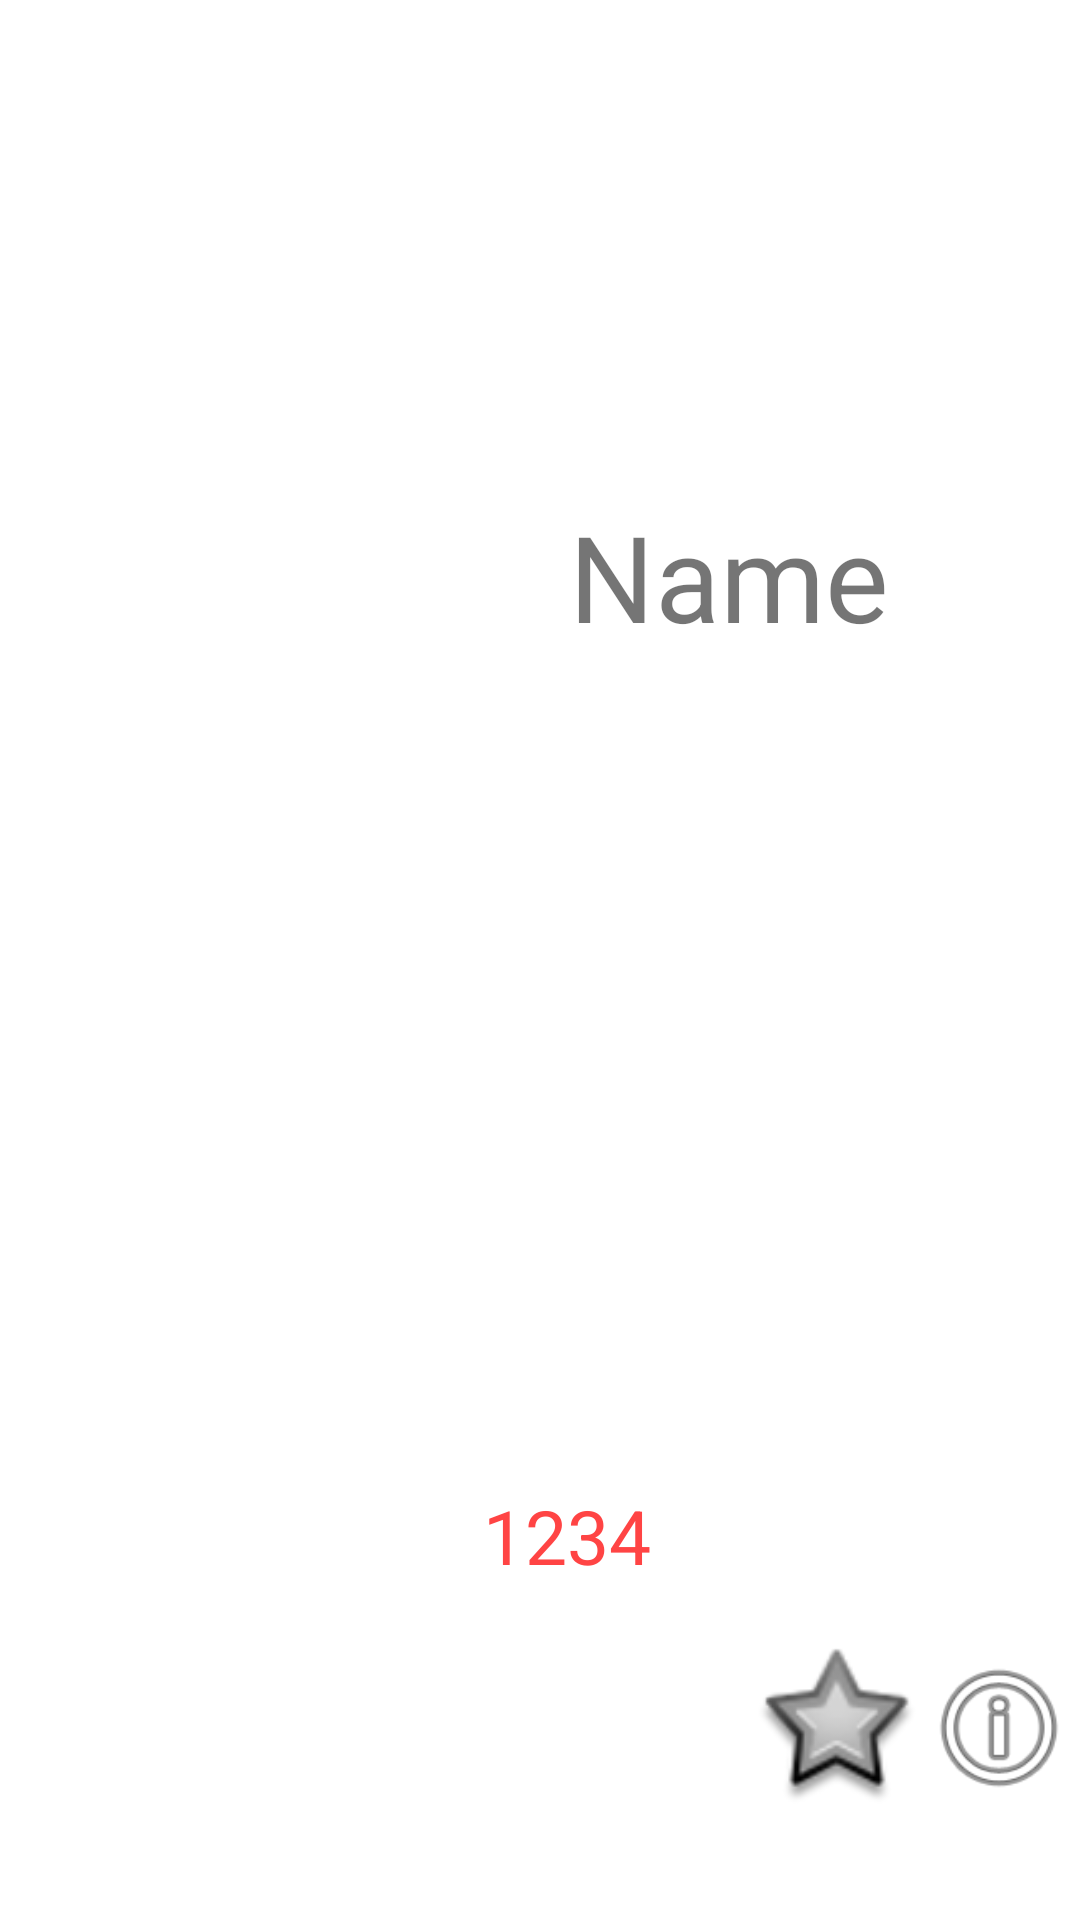

Here is an Android app screen rendered from its layout file. Give the layout XML and the strings, colors and styles it references.
<!-- AndroidManifest.xml: application theme Theme.SenaoTest -->
<!-- res/layout/store_item_view.xml -->
<?xml version="1.0" encoding="utf-8"?>
<androidx.constraintlayout.widget.ConstraintLayout xmlns:android="http://schemas.android.com/apk/res/android"
    android:layout_width="match_parent"
    android:layout_height="wrap_content"
    xmlns:app="http://schemas.android.com/apk/res-auto">

    <ImageView
        android:id="@+id/iv_picture"
        android:layout_width="0dp"
        android:layout_height="0dp"
        app:layout_constraintBottom_toBottomOf="parent"
        app:layout_constraintEnd_toStartOf="@id/guideline5"
        app:layout_constraintStart_toStartOf="parent"
        app:layout_constraintTop_toTopOf="parent"
        app:srcCompat="@mipmap/ic_launcher" />

    <TextView
        android:id="@+id/tv_main_name"
        android:layout_width="0dp"
        android:layout_height="0dp"
        app:layout_constraintTop_toTopOf="parent"
        app:layout_constraintBottom_toTopOf="@+id/guideline7"
        app:layout_constraintEnd_toEndOf="parent"
        app:layout_constraintStart_toEndOf="@+id/guideline5"
        android:text="Name"
        android:gravity="center"
        android:textSize="40sp" />

    <TextView
        android:id="@+id/tv_final_price"
        android:layout_width="0dp"
        android:layout_height="0dp"
        app:layout_constraintTop_toBottomOf="@+id/guideline7"
        app:layout_constraintBottom_toBottomOf="parent"
        app:layout_constraintStart_toEndOf="@+id/guideline5"
        app:layout_constraintEnd_toStartOf="@id/guideline6"
        android:text="1234"
        android:gravity="center"
        android:textColor="@android:color/holo_red_light"
        android:textSize="25sp"/>

    <ImageView
        android:id="@+id/favorite"
        android:layout_width="0dp"
        android:layout_height="0dp"
        app:srcCompat="@android:drawable/star_big_off"
        app:layout_constraintTop_toBottomOf="@id/guideline8"
        app:layout_constraintBottom_toBottomOf="parent"
        app:layout_constraintStart_toEndOf="@id/guideline6"
        app:layout_constraintEnd_toStartOf="@id/shopcar"/>

    <ImageView
        android:id="@+id/shopcar"
        android:layout_width="0dp"
        android:layout_height="0dp"
        app:srcCompat="@android:drawable/ic_menu_info_details"
        app:layout_constraintTop_toBottomOf="@id/guideline8"
        app:layout_constraintBottom_toBottomOf="parent"
        app:layout_constraintStart_toEndOf="@id/favorite"
        app:layout_constraintEnd_toEndOf="parent"/>

    <androidx.constraintlayout.widget.Guideline
        android:id="@+id/guideline5"
        android:layout_width="wrap_content"
        android:layout_height="wrap_content"
        android:orientation="vertical"
        app:layout_constraintGuide_percent="0.35"/>

    <androidx.constraintlayout.widget.Guideline
        android:id="@+id/guideline6"
        android:layout_width="wrap_content"
        android:layout_height="wrap_content"
        android:orientation="vertical"
        app:layout_constraintGuide_percent="0.7"/>

    <androidx.constraintlayout.widget.Guideline
        android:id="@+id/guideline7"
        android:layout_width="wrap_content"
        android:layout_height="wrap_content"
        android:orientation="horizontal"
        app:layout_constraintGuide_percent="0.6"/>

    <androidx.constraintlayout.widget.Guideline
        android:id="@+id/guideline8"
        android:layout_width="wrap_content"
        android:layout_height="wrap_content"
        android:orientation="horizontal"
        app:layout_constraintGuide_percent="0.8"/>
</androidx.constraintlayout.widget.ConstraintLayout>
<!-- resources referenced by this layout -->
<resources>
  <style name="Theme.SenaoTest" parent="Theme.MaterialComponents.DayNight.NoActionBar">
          
          <item name="colorPrimary">@color/purple_500</item>
          <item name="colorPrimaryVariant">@color/purple_700</item>
          <item name="colorOnPrimary">@color/white</item>
          
          <item name="colorSecondary">@color/teal_200</item>
          <item name="colorSecondaryVariant">@color/teal_700</item>
          <item name="colorOnSecondary">@color/black</item>
          
          <item name="android:statusBarColor" tools:targetApi="l">?attr/colorPrimaryVariant</item>
          
      </style>
  <color name="purple_500">#FF6200EE</color>
  <color name="purple_700">#FF3700B3</color>
  <color name="white">#FFFFFFFF</color>
  <color name="teal_200">#FF03DAC5</color>
  <color name="teal_700">#FF018786</color>
  <color name="black">#FF000000</color>
</resources>
